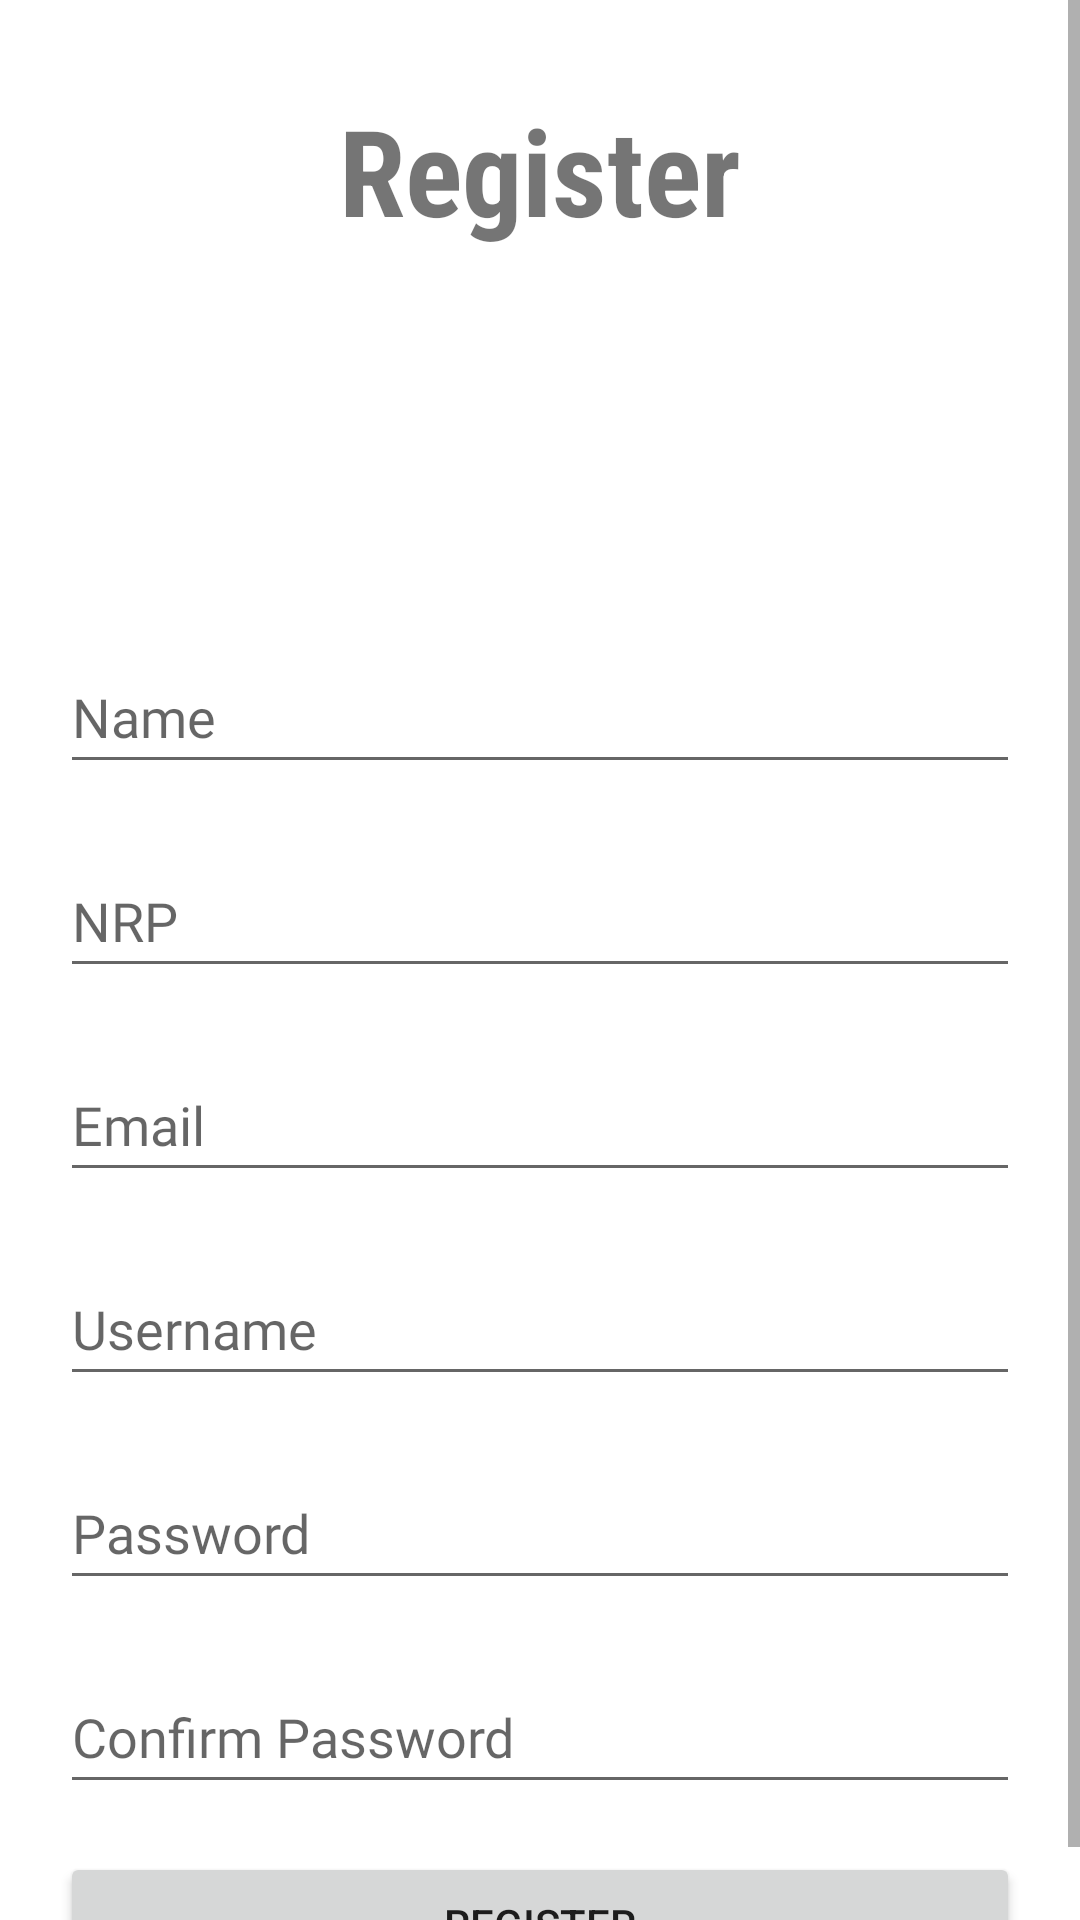

Write the Android layout XML for this screen, with the resource values it uses.
<!-- AndroidManifest.xml: application theme Theme.160419095_AdvanceNativeUTS -->
<!-- res/layout/fragment_register.xml -->
<?xml version="1.0" encoding="utf-8"?>
<layout  xmlns:android="http://schemas.android.com/apk/res/android"
    xmlns:app="http://schemas.android.com/apk/res-auto"
    xmlns:tools="http://schemas.android.com/tools">

    <data>






    </data>
    
    <androidx.constraintlayout.widget.ConstraintLayout
        android:id="@+id/frameLayout6"
        android:layout_width="match_parent"
        android:layout_height="match_parent">

        

        <ScrollView
            android:layout_width="0dp"
            android:layout_height="0dp"
            android:fillViewport="true"
            app:layout_constraintBottom_toBottomOf="parent"
            app:layout_constraintEnd_toEndOf="parent"
            app:layout_constraintHorizontal_bias="0.0"
            app:layout_constraintStart_toStartOf="parent"
            app:layout_constraintTop_toTopOf="parent"
            app:layout_constraintVertical_bias="0.0">

            <androidx.constraintlayout.widget.ConstraintLayout
                android:layout_width="match_parent"
                android:layout_height="wrap_content"
                android:orientation="vertical">

                <EditText
                    android:id="@+id/editPersonPassword"
                    android:layout_width="0dp"
                    android:layout_height="wrap_content"
                    android:layout_marginTop="20dp"
                    android:ems="10"
                    android:fontFamily="@font/abril_fatface"
                    android:hint="Password"
                    android:inputType="textPersonName|textPassword"
                    android:minHeight="48dp"
                    app:layout_constraintEnd_toEndOf="@+id/editPersonUsername"
                    app:layout_constraintStart_toStartOf="@+id/editPersonUsername"
                    app:layout_constraintTop_toBottomOf="@+id/editPersonUsername" />

                <EditText
                    android:id="@+id/editPersonConfirmPass"
                    android:layout_width="0dp"
                    android:layout_height="wrap_content"
                    android:layout_marginTop="20dp"
                    android:ems="10"
                    android:fontFamily="@font/abril_fatface"
                    android:hint="Confirm Password"
                    android:inputType="textPassword"
                    android:minHeight="48dp"
                    app:layout_constraintEnd_toEndOf="@+id/editPersonPassword"
                    app:layout_constraintStart_toStartOf="@+id/editPersonPassword"
                    app:layout_constraintTop_toBottomOf="@+id/editPersonPassword" />

                <EditText
                    android:id="@+id/editPersonName"
                    android:layout_width="0dp"
                    android:layout_height="wrap_content"
                    android:layout_marginLeft="20dp"
                    android:layout_marginTop="20dp"
                    android:layout_marginRight="20dp"
                    android:ems="10"
                    android:fontFamily="@font/abril_fatface"
                    android:hint="Name"
                    android:inputType="textPersonName"
                    android:minHeight="48dp"
                    android:text=""
                    app:layout_constraintEnd_toEndOf="parent"
                    app:layout_constraintStart_toStartOf="parent"
                    app:layout_constraintTop_toBottomOf="@+id/imageView6" />

                <EditText
                    android:id="@+id/editPersonNrp"
                    android:layout_width="0dp"
                    android:layout_height="wrap_content"
                    android:layout_marginTop="20dp"
                    android:ems="10"
                    android:fontFamily="@font/abril_fatface"
                    android:hint="NRP"
                    android:inputType="textPersonName"
                    android:minHeight="48dp"
                    android:text=""
                    app:layout_constraintEnd_toEndOf="@+id/editPersonName"
                    app:layout_constraintStart_toStartOf="@+id/editPersonName"
                    app:layout_constraintTop_toBottomOf="@+id/editPersonName" />

                <EditText
                    android:id="@+id/editPersonEmail"
                    android:layout_width="0dp"
                    android:layout_height="wrap_content"
                    android:layout_marginTop="20dp"
                    android:ems="10"
                    android:fontFamily="@font/abril_fatface"
                    android:hint="Email"
                    android:inputType="textPersonName|textEmailSubject"
                    android:minHeight="48dp"
                    android:text=""
                    app:layout_constraintEnd_toEndOf="@+id/editPersonNrp"
                    app:layout_constraintStart_toStartOf="@+id/editPersonNrp"
                    app:layout_constraintTop_toBottomOf="@+id/editPersonNrp" />

                <EditText
                    android:id="@+id/editPersonUsername"
                    android:layout_width="0dp"
                    android:layout_height="wrap_content"
                    android:layout_marginTop="20dp"
                    android:ems="10"
                    android:fontFamily="@font/abril_fatface"
                    android:hint="Username"
                    android:inputType="textPersonName"
                    android:minHeight="48dp"
                    app:layout_constraintEnd_toEndOf="@+id/editPersonEmail"
                    app:layout_constraintStart_toStartOf="@+id/editPersonEmail"
                    app:layout_constraintTop_toBottomOf="@+id/editPersonEmail" />

                <Button
                    android:id="@+id/buttonRegister"
                    android:layout_width="0dp"
                    android:layout_height="wrap_content"
                    android:layout_marginTop="16dp"
                    android:text="Register"
                    app:layout_constraintEnd_toEndOf="@+id/editPersonConfirmPass"
                    app:layout_constraintStart_toStartOf="@+id/editPersonConfirmPass"
                    app:layout_constraintTop_toBottomOf="@+id/editPersonConfirmPass" />

                <TextView
                    android:id="@+id/textView9"
                    android:layout_width="wrap_content"
                    android:layout_height="wrap_content"
                    android:layout_marginTop="30dp"
                    android:fontFamily="sans-serif-condensed"
                    android:text="Register"
                    android:textSize="40sp"
                    android:textStyle="bold"
                    app:layout_constraintEnd_toEndOf="parent"
                    app:layout_constraintStart_toStartOf="parent"
                    app:layout_constraintTop_toTopOf="parent" />

                <ImageView
                    android:id="@+id/imageView6"
                    android:layout_width="90dp"
                    android:layout_height="90dp"
                    android:layout_marginTop="20dp"
                    android:src="@drawable/ic_baseline_person_24"
                    app:layout_constraintEnd_toEndOf="@+id/textView9"
                    app:layout_constraintStart_toStartOf="@+id/textView9"
                    app:layout_constraintTop_toBottomOf="@+id/textView9" />
            </androidx.constraintlayout.widget.ConstraintLayout>
        </ScrollView>



    </androidx.constraintlayout.widget.ConstraintLayout>
</layout>
<!-- resources referenced by this layout -->
<resources>
  <style name="Theme.160419095_AdvanceNativeUTS" parent="Theme.MaterialComponents.DayNight.DarkActionBar">
          
          <item name="colorPrimary">@color/blue</item>
          <item name="colorPrimaryVariant">@color/purple_700</item>
          <item name="colorOnPrimary">@color/white</item>
          
          <item name="colorSecondary">@color/teal_200</item>
          <item name="colorSecondaryVariant">@color/teal_700</item>
          <item name="colorOnSecondary">@color/black</item>
          
          <item name="android:statusBarColor" tools:targetApi="l">?attr/colorPrimaryVariant</item>
          
      </style>
  <color name="blue">#42adb3</color>
  <color name="purple_700">#FF3700B3</color>
  <color name="white">#FFFFFFFF</color>
  <color name="teal_200">#FF03DAC5</color>
  <color name="teal_700">#FF018786</color>
  <color name="black">#FF000000</color>
</resources>
